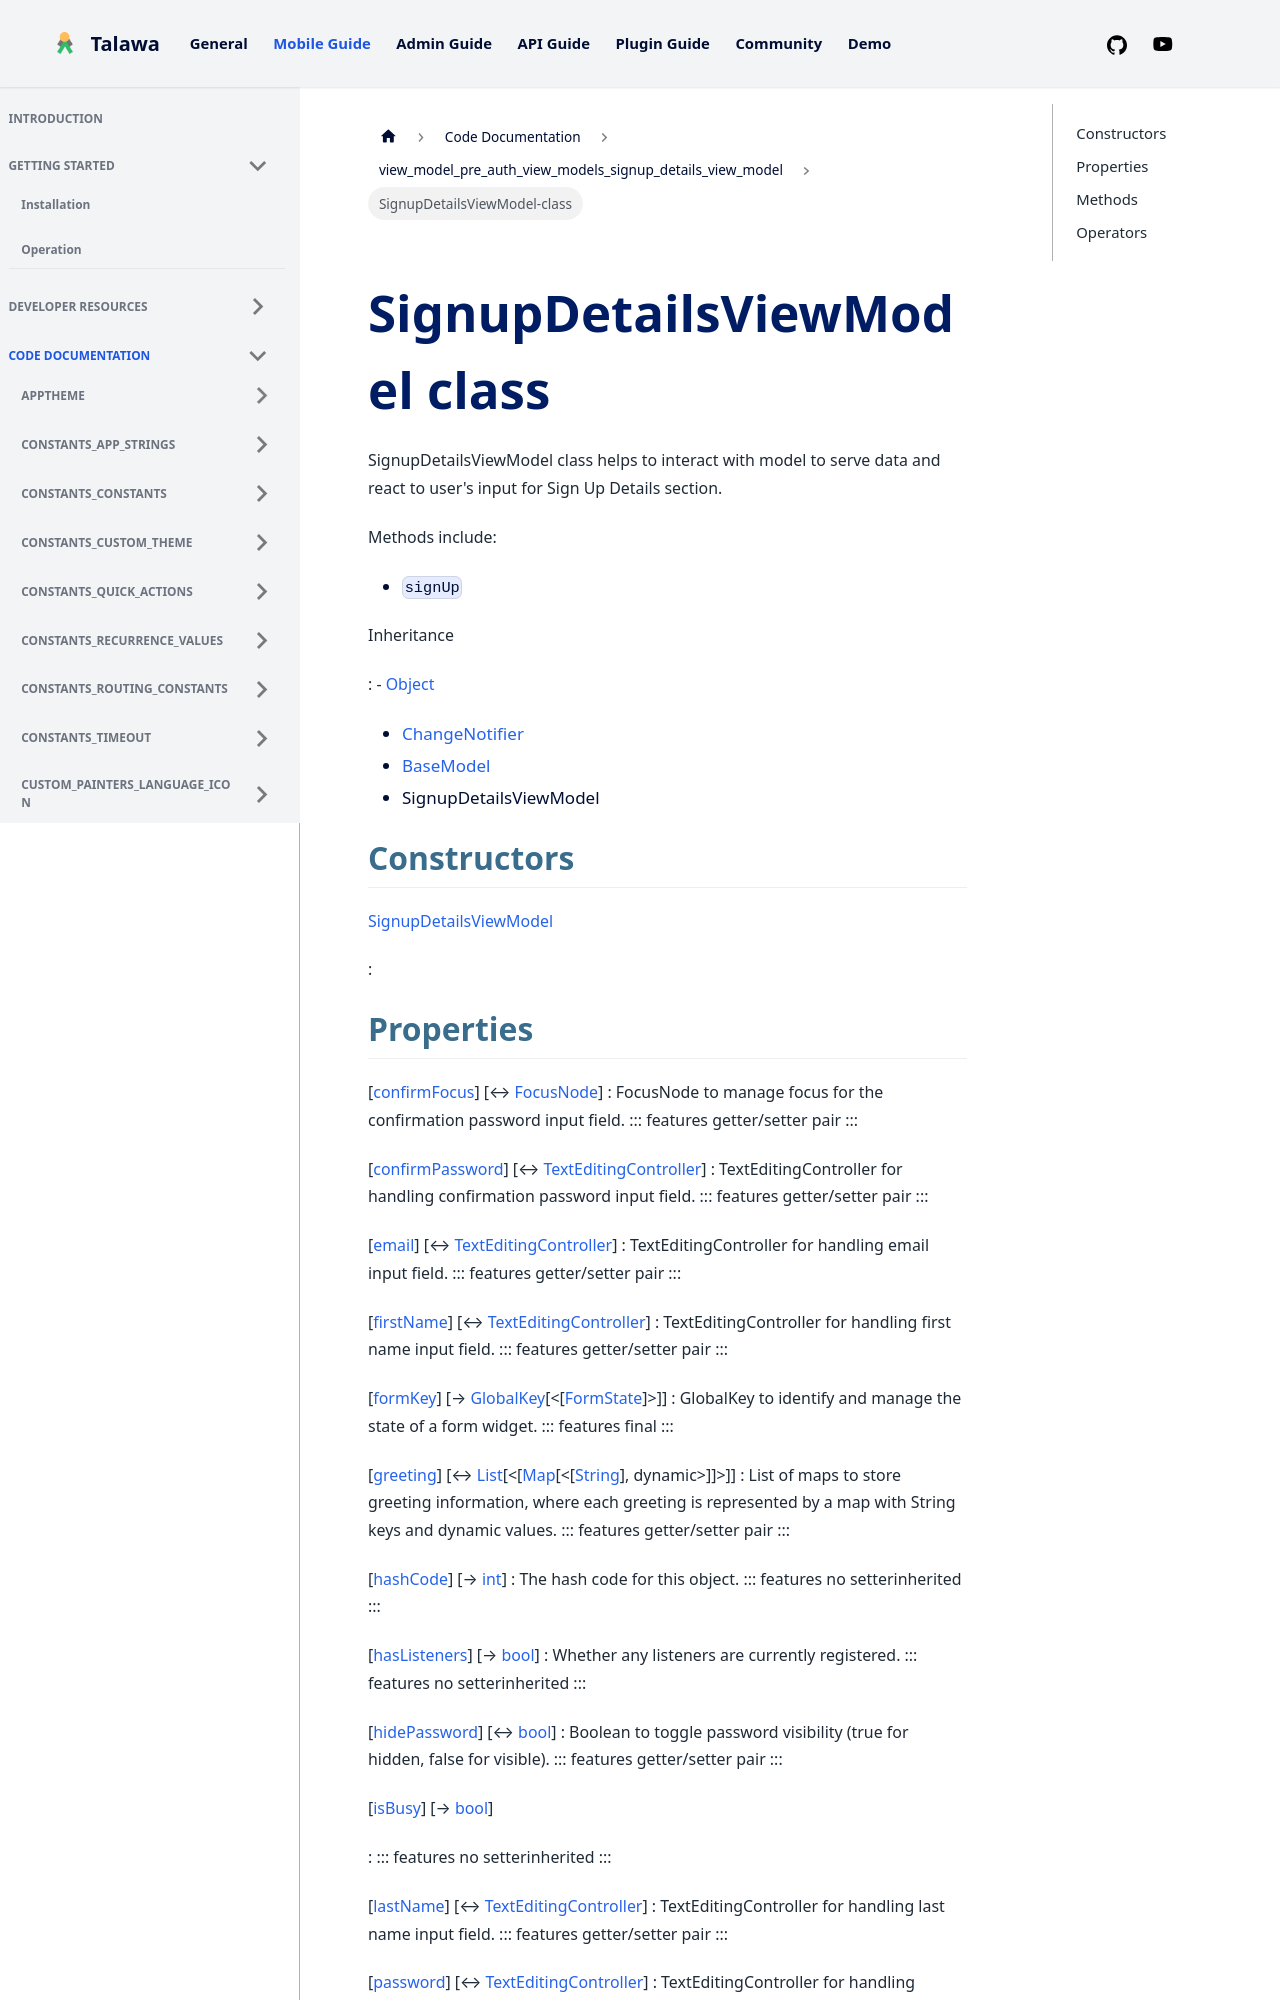

repository: PalisadoesFoundation/talawa · page: docs/auto-docs/view_model_pre_auth_view_models_signup_details_view_model/SignupDetailsViewModel-class/index.html · generator: docusaurus


<div>

# SignupDetailsViewModel class

</div>


SignupDetailsViewModel class helps to interact with model to serve data
and react to user\'s input for Sign Up Details section.

Methods include:

-   `signUp`




Inheritance

:   -   [Object](https://api.flutter.dev/flutter/dart-core/Object-class.html)
    -   [ChangeNotifier](https://api.flutter.dev/flutter/foundation/ChangeNotifier-class.html)
    -   [BaseModel](../view_model_base_view_model/BaseModel-class.md)
    -   SignupDetailsViewModel



## Constructors

[SignupDetailsViewModel](../view_model_pre_auth_view_models_signup_details_view_model/SignupDetailsViewModel/SignupDetailsViewModel.md)

:
